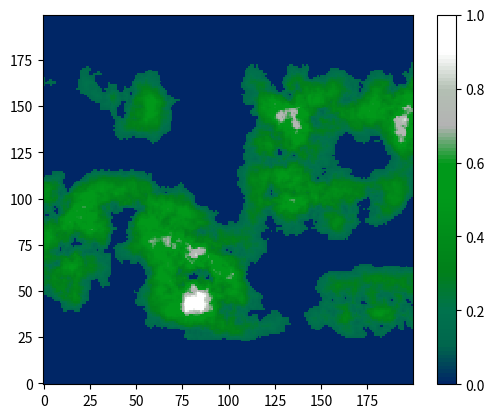

Source code (Python):
import numpy as np
from matplotlib import pyplot as plt
from matplotlib.colors import LinearSegmentedColormap

class Noise_generator:
    def __init__(self,seed):
        self.seed = seed

    #generates a grid of perlin noise based upon the input configuration
    def generate_grid(self, width, height, scale, contrast, brightness=1, seedMod=1):
        brightness = brightness-.5
        contrast = 1 / contrast
        scale = scale / 10
        xLin = [x * scale for x in range(width)]
        yLin = [y * scale for y in range(height)]
        x,y = np.meshgrid(xLin,yLin)

        grid=np.add(np.true_divide(self.perlin(x,y,self.seed * seedMod), contrast),brightness)
        return grid


    #Mixes a list of masks into their average.
    def mix(self,gridArray):
        sum = gridArray[0]
        for i in range (1,len(gridArray)):
            sum += gridArray[i]
            print("bob")

        output = sum/2
        return output

    #not currently used. Creates a circle.
    def circleMask(self,width,height,falloff):
        grid = np.zeros(shape=(width,height))
        midpoint = (width/2,height/2)
        for x in range(width):
            for y in range(height):
                dist = self.getDist(midpoint,(x,y))
                decay = np.square((dist)/falloff)
                grid[y][x]=(1-decay)
        grid[grid>1]=1
        grid[grid<0] = 0
        return grid

    #Vertical gradient mask to cause the land to fall away toward the poles.
    def gradMask(self,width,height,falloff):
        grid = np.zeros(shape=(width,height))
        midpoint = (width/2,height/2)
        for x in range(width):
            for y in range(height):
                midpoint = (x, height / 2)

                dist = self.getDist(midpoint,(x,y))
                decay = dist/falloff
                grid[y][x]=(1-decay)
        grid[grid>1]=1
        grid[grid<0] = 0
        return grid

    #Inverse of the gradient mask, used to bring the edges back to full brighness,
    #and make the fact that a gradient was used invisible.
    def igradMask(self,width,height,falloff):
        grid = np.zeros(shape=(width,height))
        midpoint = (width/2,height/2)
        for x in range(width):
            for y in range(height):
                midpoint = (x, height / 2)

                dist = self.getDist(midpoint,(x,y))
                decay = dist/falloff
                grid[y][x]=(decay)

        grid[grid<.5] = .5
        return grid

    #distance between 2 points.
    def getDist(self,p1, p2):
        dist = np.sqrt(np.square((p2[0]-p1[0]))+np.square((p2[1]-p1[1])))
        return dist

    # ---------------- Stolen generic perlin methods below
    def perlin(self, x,y, seed):
        # permutation table
        np.random.seed(seed)
        p = np.arange(256,dtype=int)
        np.random.shuffle(p)
        p = np.stack([p,p]).flatten()
        # coordinates of the top-left
        xi = x.astype(int)
        yi = y.astype(int)
        # internal coordinates
        xf = x - xi
        yf = y - yi
        # fade factors
        u = self.fade(xf)
        v = self.fade(yf)
        # noise components
        n00 = self.gradient(p[p[xi]+yi],xf,yf)
        n01 = self.gradient(p[p[xi]+yi+1],xf,yf-1)
        n11 = self.gradient(p[p[xi+1]+yi+1],xf-1,yf-1)
        n10 = self.gradient(p[p[xi+1]+yi],xf-1,yf)
        # combine noises
        x1 = self.lerp(n00,n10,u)
        x2 = self.lerp(n01,n11,u) # FIX1: I was using n10 instead of n01
        return self.lerp(x1,x2,v) # FIX2: I also had to reverse x1 and x2 here

    def lerp(self, a,b,x):
        "linear interpolation"
        return a + x * (b-a)

    def fade(self, t):
        "6t^5 - 15t^4 + 10t^3"
        return 6 * t**5 - 15 * t**4 + 10 * t**3

    def gradient(self, h,x,y):
        "grad converts h to the right gradient vector and return the dot product with (x,y)"
        vectors = np.array([[0, 1], [0, -1], [1, 0], [-1, 0]])
        g = vectors[h % 4]
        return g[:, :, 0] * x + g[:, :, 1] * y


def worldGen(seed,seaLevel=.15, flatness=1.2):
    noise_gen = Noise_generator(seed)
    width = 200
    height = 200
    gridArray = []

    #  land features
    gridArray.append(noise_gen.generate_grid(width, height, .6, 2, 1))

    # minor land features
    gridArray.append(noise_gen.generate_grid(width, height, .2, .5, 1))
    gridArray.append(noise_gen.generate_grid(width, height, .5, .4, .5))

    # detail
    gridArray.append(noise_gen.generate_grid(width, height, 2, .6, .1))
    gridArray.append(noise_gen.generate_grid(width, height, 5, .3, .1))

    # Feature blend
    grid = (noise_gen.mix(gridArray) + .5)

    # Constraints in the form of continent outlines + constraints away from the poles
    constraint =  (noise_gen.gradMask(width, height, 80) * noise_gen.generate_grid(width, height, .18, 1.8, .9))

    # Conforming land features to constraints
    landmass = grid * constraint

    # Post-landmass re-brightening of the central continants
    result = landmass * (noise_gen.igradMask(width, height, 40) * 2)

    # setting a lower bound on heightmap to simulate oceans. This is essentially defining sea level
    result[result<=seaLevel]=0
    result = result / flatness

    colors = [(0, .15, .4), (0, .4, .3),  (0, .45, .3),(0, .5, .1),(0, .55, .1),(0, .6, .1),(0, .6, .1), (.7, .7, .7),(.7, .75, .7),(1, 1, 1),(1, 1, 1)]
    n_bin = 100  # Discretizes the interpolation into bins
    cmap_name = 'my_list'
    # Create the colormap
    cm = LinearSegmentedColormap.from_list(cmap_name, colors, N=n_bin)
    # Fewer bins will result in "coarser" colomap interpolation
    im = plt.imshow(result, interpolation='nearest', origin='lower', cmap=cm, vmin=0, vmax =1)
    plt.colorbar(im )

    plt.show()


# ---------------------------------
# ---  RUN THIS -------------------
# -- play button in upper right ---
# OOH nice
# ---------------------------------

seed = 5456     # random. Whatever you'd like.
seaLevel = .15  # between .1 and .6 (.15 default) : Higher is more ocean.
flatness = 1.2  # between .5 and 3 (1.2 default) : Higher value = flatter/less elevation.
worldGen(seed,seaLevel,flatness)